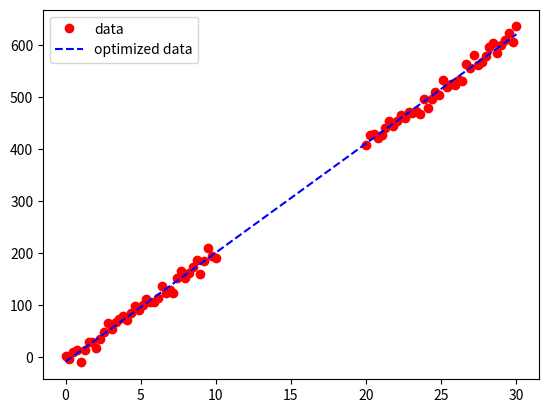

This figure's Python source:
import numpy as np 
  
# curve-fit() function imported from scipy 
from scipy.optimize import curve_fit 
  
from matplotlib import pyplot as plt 
  
# numpy.linspace with the given arguments 
# produce an array of 40 numbers between 0 
# and 10, both inclusive 
x = np.array(list(np.linspace(0, 10, num = 40))  + list(np.linspace(20, 30, num = 40)))
  
  
# y is another array which stores 3.45 times 
# the sine of (values in x) * 1.334.  
# The random.normal() draws random sample 
# from normal (Gaussian) distribution to make 
# them scatter across the base line 
y =  21*x - 8.32 + np.random.normal(size = 80)*10

  
# Test function with coefficients as parameters 
def test(x, a, b): 
  return (a*x + b)
  
# curve_fit() function takes the test-function 
# x-data and y-data as argument and returns  
# the coefficients a and b in param and 
# the estimated covariance of param in param_cov
param, param_cov = curve_fit(test, x, y) 
  
  
print("funcion coefficients:") 
print(param) 
print("Covariance of coefficients:") 
print(param_cov)
  
# ans stores the new y-data according to  
# the coefficients given by curve-fit() function 
ans = test(x,param[0],param[1])
# print(ans)
# ans = (param[0]*(np.sin(param[1]*x))) 
  
'''Below 4 lines can be un-commented for plotting results  
using matplotlib as shown in the first example. '''
  
plt.plot(x, y, 'o', color ='red', label ="data") 
plt.plot(x, ans, '--', color ='blue', label ="optimized data") 
plt.legend() 
plt.show() 